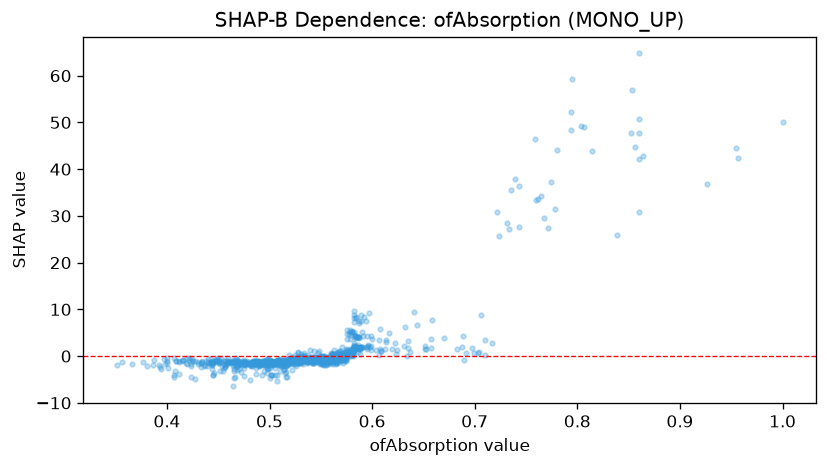

The data file committed next to this chart (first rows):
feature_value, shap_value
0.407, -4.368
0.487, -3.797
0.594, 7.44
0.589, 8.887
0.579, 4.525
0.525, 0.2188
0.517, -4.531
0.582, 9.545
0.644, 6.637
0.422, -0.7466
0.575, -1.148
0.582, 8.123
0.53, -0.8876
0.541, -1.21
0.456, -1.626
0.416, -0.9289
0.445, -1.187
0.717, 2.857
0.46, -0.4504
0.535, -0.3698
0.583, 2.148
0.624, 1.367
0.491, -1.521
0.563, -0.3623
0.542, -1.484
0.392, -1.995
0.486, -1.511
0.478, -1.553
0.509, -1.977
0.609, 1.188
0.539, -0.8102
0.561, -0.06716
0.577, 0.5688
0.42, -0.3757
0.623, 0.5411
0.539, -0.5528
0.515, -1.551
0.5, -1.161
0.574, -0.1555
0.489, -1.289
0.511, -1.083
0.54, -0.8515
0.565, -0.4606
0.519, -0.8274
0.535, -0.6644
0.401, -2.529
0.552, -0.6354
0.526, -0.7288
0.529, -0.9453
0.552, -1.115
0.548, -1.31
0.584, 1.904
0.529, -0.707
0.495, -3.107
0.524, -0.9645
0.408, -3.255
0.5, -1.221
0.587, 1.651
0.476, -1.387
0.457, -1.064
... 1,092 more rows
